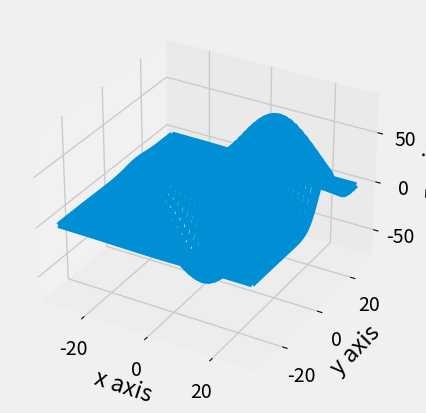

The script that saved this image:
from mpl_toolkits.mplot3d import axes3d
import matplotlib.pyplot as plt
import numpy as np
from matplotlib import style
style.use('fivethirtyeight')

fig=plt.figure()
ax1=fig.add_subplot(111,projection='3d')

x,y,z=axes3d.get_test_data()

print(axes3d.__file__)
ax1.plot_wireframe(x,y,z)

ax1.set_xlabel("x axis")
ax1.set_ylabel("y axis")
ax1.set_zlabel("z axis")

plt.show()
